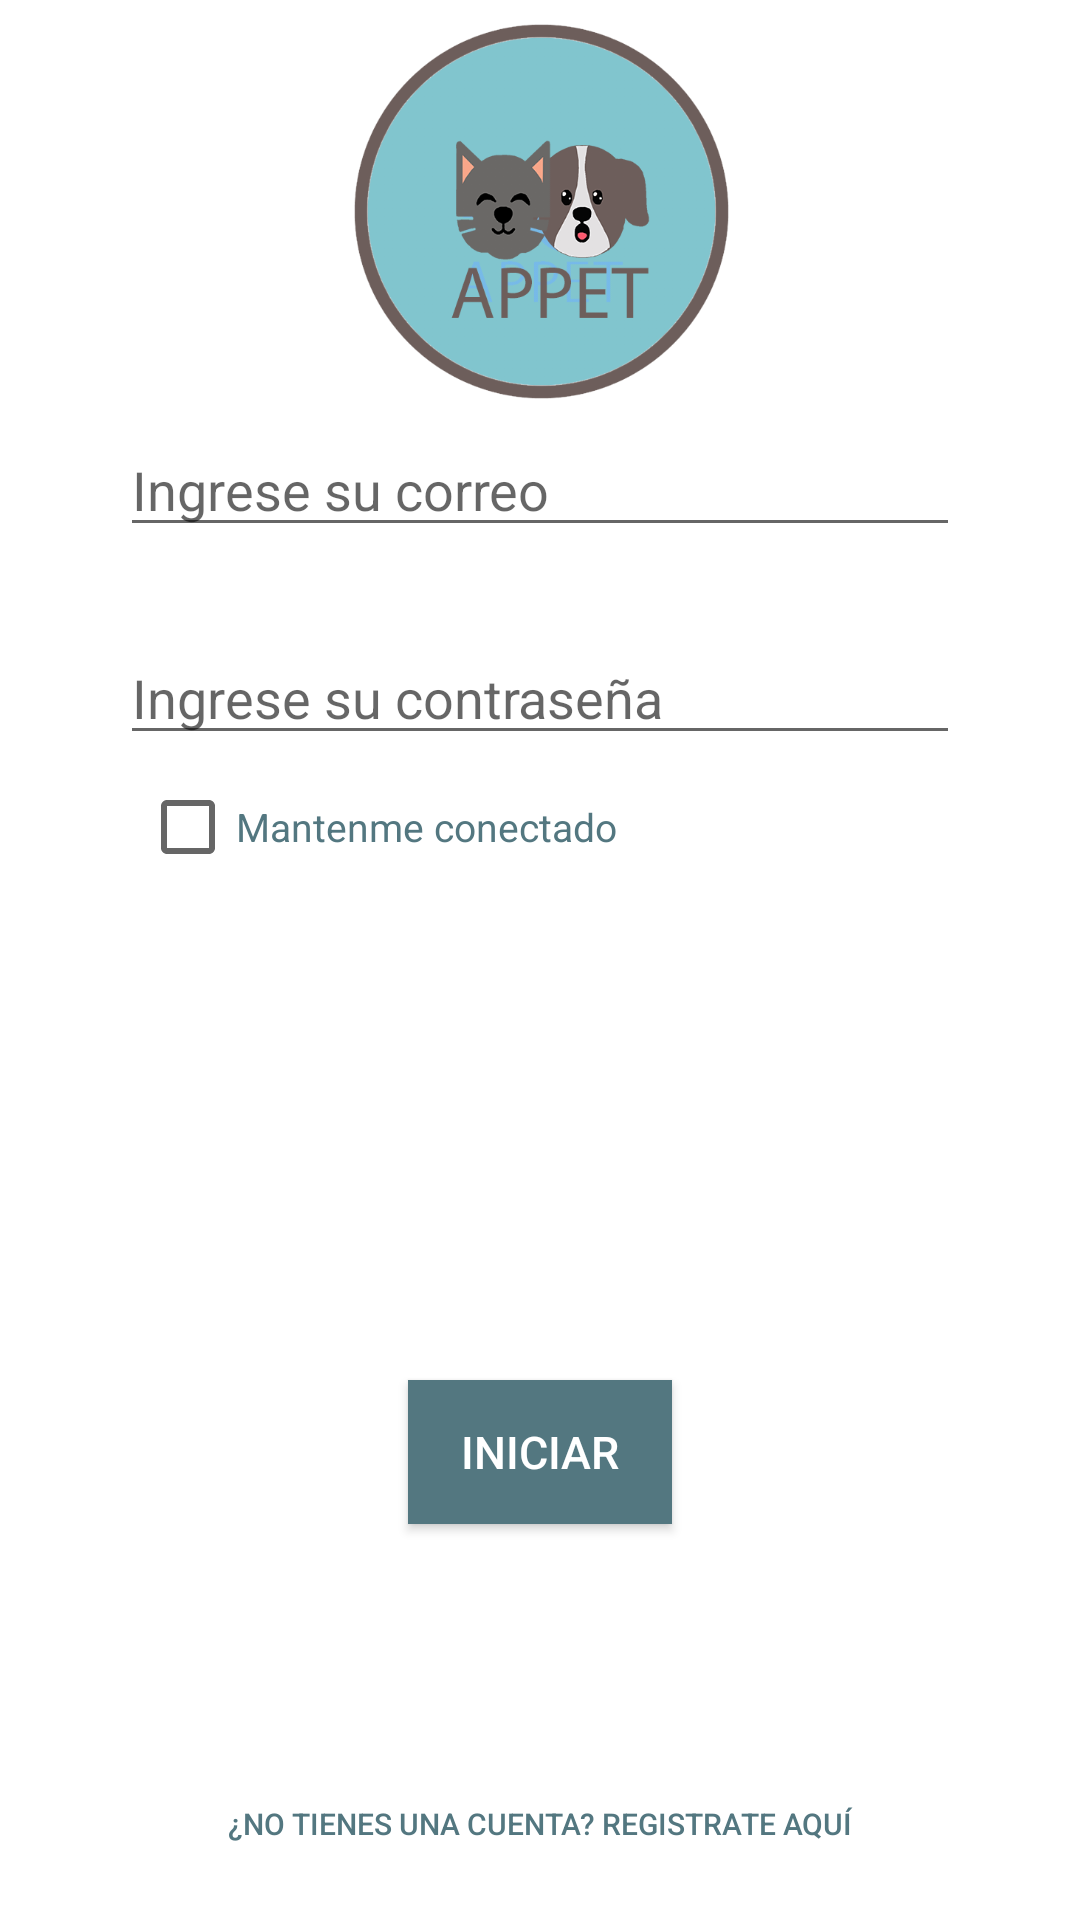

Write the Android layout XML for this screen, with the resource values it uses.
<!-- AndroidManifest.xml: application theme AppTheme -->
<!-- res/layout/activity_inicio_sesion.xml -->
<?xml version="1.0" encoding="utf-8"?>
<android.support.constraint.ConstraintLayout
    xmlns:android="http://schemas.android.com/apk/res/android"
    xmlns:app="http://schemas.android.com/apk/res-auto"
    xmlns:tools="http://schemas.android.com/tools"
    android:layout_width="match_parent"
    android:background="@color/colorFondo"
    android:label="Inicia Sesión"
    android:layout_height="match_parent"
    tools:context=".InicioSesion">

    <Button
        android:id="@+id/botonRegistrateAqui"
        android:layout_width="253dp"
        android:layout_height="wrap_content"
        android:layout_marginBottom="8dp"
        android:layout_marginEnd="8dp"
        android:layout_marginStart="8dp"
        android:background="@android:color/transparent"
        android:onClick="Registrarse"
        android:text="@string/botonRegistrateAqui"
        android:textColor="@color/textoGris"
        android:textSize="10sp"
        app:layout_constraintBottom_toBottomOf="parent"
        app:layout_constraintEnd_toEndOf="parent"
        app:layout_constraintStart_toStartOf="parent" />

    <Button
        android:id="@+id/botonIniciarSesion"
        android:layout_width="wrap_content"
        android:layout_height="wrap_content"
        android:layout_marginBottom="76dp"
        android:layout_marginEnd="8dp"
        android:layout_marginStart="8dp"
        android:layout_marginTop="8dp"
        android:background="@color/colorAccent"
        android:onClick="IniciarSesion"
        android:text="@string/botonInicioSesion"
        android:textColor="@color/textoBlanco"
        android:textSize="15sp"
        app:layout_constraintBottom_toTopOf="@+id/botonRegistrateAqui"
        app:layout_constraintEnd_toEndOf="parent"
        app:layout_constraintStart_toStartOf="parent"
        app:layout_constraintTop_toBottomOf="@+id/checkBoxInicioSesion"
        app:layout_constraintVertical_bias="1.0" />

    <EditText
        android:id="@+id/etCorreoInicioSesion"
        android:layout_width="280sp"
        android:layout_height="wrap_content"
        android:layout_marginEnd="8dp"
        android:layout_marginStart="8dp"
        android:layout_marginTop="8dp"
        android:ems="10"
        android:hint="@string/correoInicioSesion"
        android:inputType="textEmailAddress"
        android:textColor="@color/textoGris"
        android:textSize="18sp"
        app:layout_constraintEnd_toEndOf="parent"
        app:layout_constraintStart_toStartOf="parent"
        app:layout_constraintTop_toBottomOf="@+id/imageView" />

    <EditText
        android:id="@+id/etContraseñaInicioSesion"
        android:layout_width="280sp"
        android:layout_height="wrap_content"
        android:layout_marginEnd="8dp"
        android:layout_marginStart="8dp"
        android:layout_marginTop="28dp"
        android:ems="10"
        android:hint="@string/contraseñaInicioSesion"
        android:inputType="textPassword"
        android:textColor="@color/textoGris"
        android:textSize="18sp"
        app:layout_constraintEnd_toEndOf="parent"
        app:layout_constraintStart_toStartOf="parent"
        app:layout_constraintTop_toBottomOf="@+id/etCorreoInicioSesion" />

    <ImageView
        android:id="@+id/imageView"
        android:layout_width="227dp"
        android:layout_height="125dp"
        android:layout_marginEnd="8dp"
        android:layout_marginStart="8dp"
        android:layout_marginTop="8dp"
        app:layout_constraintEnd_toEndOf="parent"
        app:layout_constraintHorizontal_bias="0.503"
        app:layout_constraintStart_toStartOf="parent"
        app:layout_constraintTop_toTopOf="parent"
        app:srcCompat="@drawable/icono_nueve" />

    <CheckBox
        android:id="@+id/checkBoxInicioSesion"
        android:layout_width="wrap_content"
        android:layout_height="wrap_content"
        android:layout_marginEnd="8dp"
        android:layout_marginStart="8dp"
        android:layout_marginTop="8dp"
        android:text="@string/checkBoxInicioSesion"
        android:textColor="@color/textoGris"
        android:textSize="13sp"
        app:layout_constraintEnd_toEndOf="parent"
        app:layout_constraintHorizontal_bias="0.209"
        app:layout_constraintStart_toStartOf="parent"
        app:layout_constraintTop_toBottomOf="@+id/etContraseñaInicioSesion" />


</android.support.constraint.ConstraintLayout>
<!-- resources referenced by this layout -->
<resources>
  <color name="colorAccent">#537780</color>
  <color name="colorFondo">#ffffff</color>
  <color name="textoBlanco">#ffffff</color>
  <color name="textoGris">#537780</color>
  <!-- drawable icono_nueve: png bitmap (drawable, 170882 bytes) -->
  <string name="botonInicioSesion">Iniciar</string>
  <string name="botonRegistrateAqui">¿No tienes una cuenta? Registrate aquí</string>
  <string name="checkBoxInicioSesion">Mantenme conectado</string>
  <string name="correoInicioSesion">Ingrese su correo</string>
  <style name="AppTheme" parent="Theme.AppCompat.Light.DarkActionBar">
          
          <item name="colorPrimary">@color/colorPrimary</item>
          <item name="colorPrimaryDark">@color/colorPrimaryDark</item>
  
          <item name="colorAccent">@color/colorAccent</item>
  
  
  
      </style>
  <color name="colorPrimary">#00ADB5</color>
  <color name="colorPrimaryDark">#029AA1</color>
</resources>
